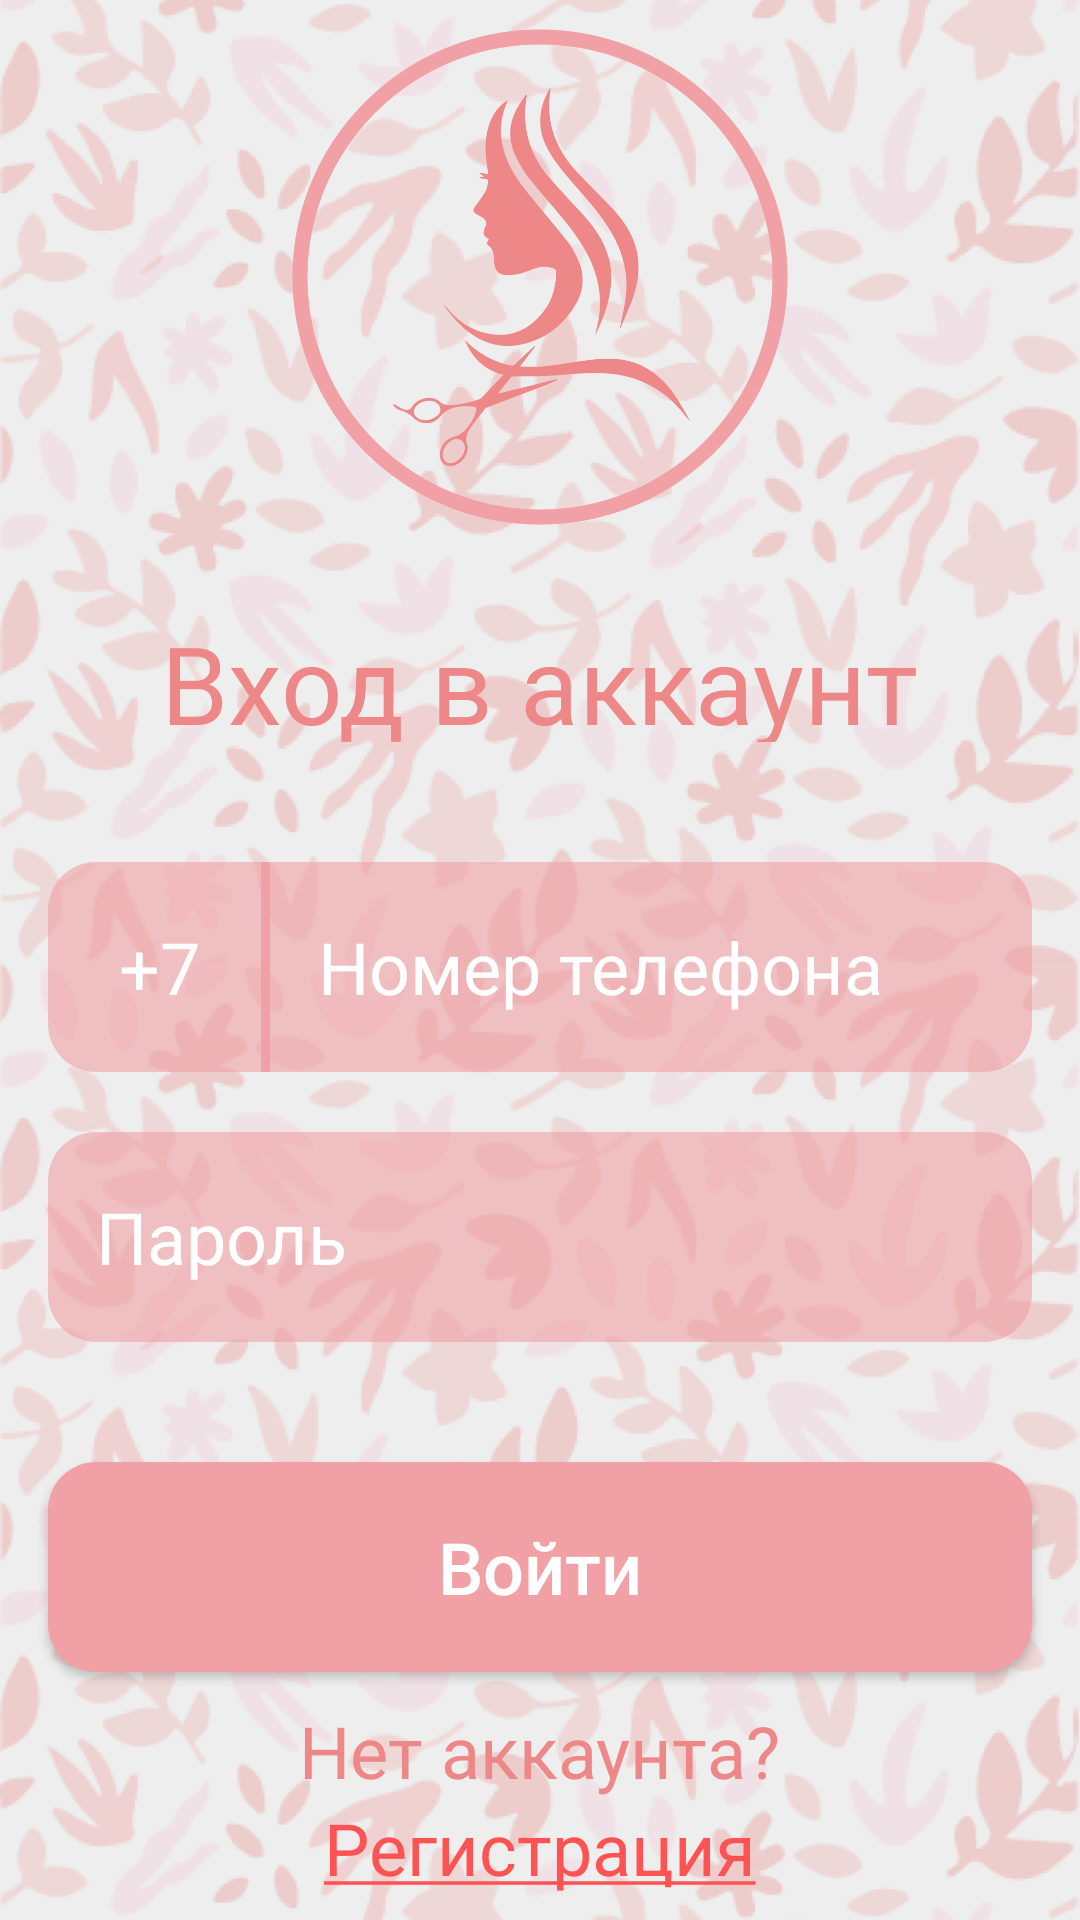

This screen was rendered from an Android layout file. Write that file and the resources it references.
<!-- AndroidManifest.xml: activity theme PageChangeActivity -->
<!-- res/layout/activity_sign_in.xml -->
<?xml version="1.0" encoding="utf-8"?>
<androidx.constraintlayout.widget.ConstraintLayout xmlns:android="http://schemas.android.com/apk/res/android"
    xmlns:app="http://schemas.android.com/apk/res-auto"
    xmlns:tools="http://schemas.android.com/tools"
    android:layout_width="match_parent"
    android:layout_height="match_parent"
    tools:context=".SignInActivity"
    android:foreground="@drawable/shadow_gradient"

android:id="@+id/main_cont">

    <ImageView
        android:layout_width="match_parent"
        android:layout_height="match_parent"
        android:src="@drawable/background"
        android:scaleType="centerCrop"
        android:background="#EEEEEE" />

    <LinearLayout android:id="@+id/logo"
        android:layout_width="match_parent"
        android:layout_height="wrap_content"
        android:orientation="vertical"
        app:layout_constraintTop_toTopOf="parent"
        app:layout_constraintStart_toStartOf="parent"
        app:layout_constraintEnd_toEndOf="parent"
        app:layout_constraintBottom_toBottomOf="parent"
        android:gravity="center_horizontal">

        <ImageView
            android:layout_width="168dp"
            android:layout_height="168dp"
            android:scaleType="fitXY"
            android:src="@drawable/logo"/>

        <TextView
            android:layout_width="wrap_content"
            android:layout_height="44dp"
            android:textSize="36sp"
            android:textColor="@color/pink1"
            android:text="Вход в аккаунт"
            android:layout_marginTop="27dp"/>

        <androidx.constraintlayout.widget.ConstraintLayout
            android:layout_width="match_parent"
            android:layout_height="70dp"
            android:background="@drawable/box16"
            android:backgroundTint="@color/pink2_tr"
            android:layout_marginHorizontal="16dp"
            android:layout_marginTop="40dp">
            
            <TextView
                android:layout_width="74dp"
                android:layout_height="match_parent"
                android:id="@+id/region"
                android:textColor="@color/white"
                android:text="+7"
                android:gravity="center"
                android:textSize="24sp"/>
            
            <RelativeLayout
                android:layout_width="3dp"
                android:layout_height="match_parent"
                android:background="@color/pink2"
                app:layout_constraintEnd_toEndOf="@id/region"/>

            <EditText android:id="@+id/phone"
                android:layout_width="0dp"
                android:layout_height="match_parent"
                app:layout_constraintStart_toEndOf="@id/region"
                app:layout_constraintEnd_toEndOf="parent"
                android:background="@android:color/transparent"
                android:hint="Номер телефона"
                android:textColorHint="@color/white"
                android:textColor="@color/white"
                android:textSize="24sp"
                android:paddingStart="16dp" />

        </androidx.constraintlayout.widget.ConstraintLayout>

        <EditText android:id="@+id/password"
            android:layout_width="match_parent"
            android:layout_height="70dp"
            android:background="@drawable/box16"
            android:backgroundTint="@color/pink2_tr"
            android:layout_marginHorizontal="16dp"
            android:hint="Пароль"
            android:textColorHint="@color/white"
            android:textColor="@color/white"
            android:textSize="24sp"
            android:paddingStart="16dp"
            android:layout_marginTop="20dp"
            android:inputType="textPassword"/>

        <androidx.appcompat.widget.AppCompatButton android:id="@+id/submit"
            android:layout_width="match_parent"
            android:layout_height="70dp"
            android:background="@drawable/box16"
            android:backgroundTint="@color/pink2"
            android:layout_marginHorizontal="16dp"
            android:textColor="@color/white"
            android:textSize="24sp"
            android:text="Войти"
            android:textAllCaps="false"
            android:layout_marginTop="40dp"/>

        <TextView
            android:layout_width="wrap_content"
            android:layout_height="wrap_content"
            android:layout_marginTop="10dp"
            android:textSize="24sp"
            android:textColor="@color/pink1"
            android:text="Нет аккаунта?" />

        <TextView android:id="@+id/variant"
            android:layout_width="wrap_content"
            android:layout_height="wrap_content"
            android:textSize="24sp"
            android:textColor="@color/pink3"
            android:text="@string/regtext" />

    </LinearLayout>

</androidx.constraintlayout.widget.ConstraintLayout>
<!-- resources referenced by this layout -->
<resources>
  <color name="pink1">#EE8888</color>
  <color name="pink2">#F1A1A5</color>
  <color name="pink2_tr">#99F1A1A5</color>
  <color name="pink3">#FF5252</color>
  <color name="white">#FFFFFFFF</color>
  <!-- drawable background: png bitmap (drawable, 751862 bytes) -->
  <!-- drawable box16 (drawable) -->
  <?xml version="1.0" encoding="utf-8"?>
  <shape xmlns:android="http://schemas.android.com/apk/res/android">
      <solid
          android:color="@color/white"/>
  
      <corners
          android:radius="16dp"/>
  </shape>
  <!-- drawable logo: png bitmap (drawable, 57048 bytes) -->
  <!-- drawable shadow_gradient (drawable) -->
  <?xml version="1.0" encoding="utf-8"?>
  <layer-list xmlns:android="http://schemas.android.com/apk/res/android">
      <item android:height="80dp">
          <shape xmlns:android="http://schemas.android.com/apk/res/android">
              <gradient android:angle="-90" android:endColor="#00000000" android:startColor="#4C000000" />
          </shape>
      </item>
  </layer-list>
  <string name="regtext"><u>Регистрация</u></string>
  <style name="PageChangeActivity" parent="Theme.BeautyApp">
          <item name="android:windowAnimationStyle">@style/PageChangerUp</item>
      </style>
  <style name="Theme.BeautyApp" parent="Theme.MaterialComponents.Light.NoActionBar">
          
          <item name="colorPrimary">@color/pink1</item>
          <item name="colorPrimaryVariant">@color/pink2</item>
          <item name="colorOnPrimary">@color/white</item>
          
          <item name="colorSecondary">@color/pink3</item>
          <item name="colorSecondaryVariant">@color/pink4</item>
          <item name="colorOnSecondary">@color/pink5</item>
          
          <item name="android:textViewStyle">@style/DefaultText</item>
          <item name="editTextStyle">@style/EditText</item>
          <item name="android:statusBarColor">?attr/colorPrimary</item>
      </style>
  <style name="PageChangerUp" parent="@android:style/Animation.Activity">
          <item name="android:activityOpenEnterAnimation">@anim/page_change_to_up_enter</item>
          <item name="android:activityOpenExitAnimation">@anim/page_change_to_up_exit</item>
      </style>
  <color name="pink4">#EB9498</color>
  <color name="pink5">#FFD9DB</color>
  <style name="DefaultText" parent="TextAppearance.AppCompat">
          <item name="android:textColor">@color/pink1</item>
          <item name="fontFamily">@font/imprima_regular</item>
      </style>
  <style name="EditText" parent="@android:style/Widget.EditText">
          <item name="android:importantForAutofill">no</item>
      </style>
</resources>
